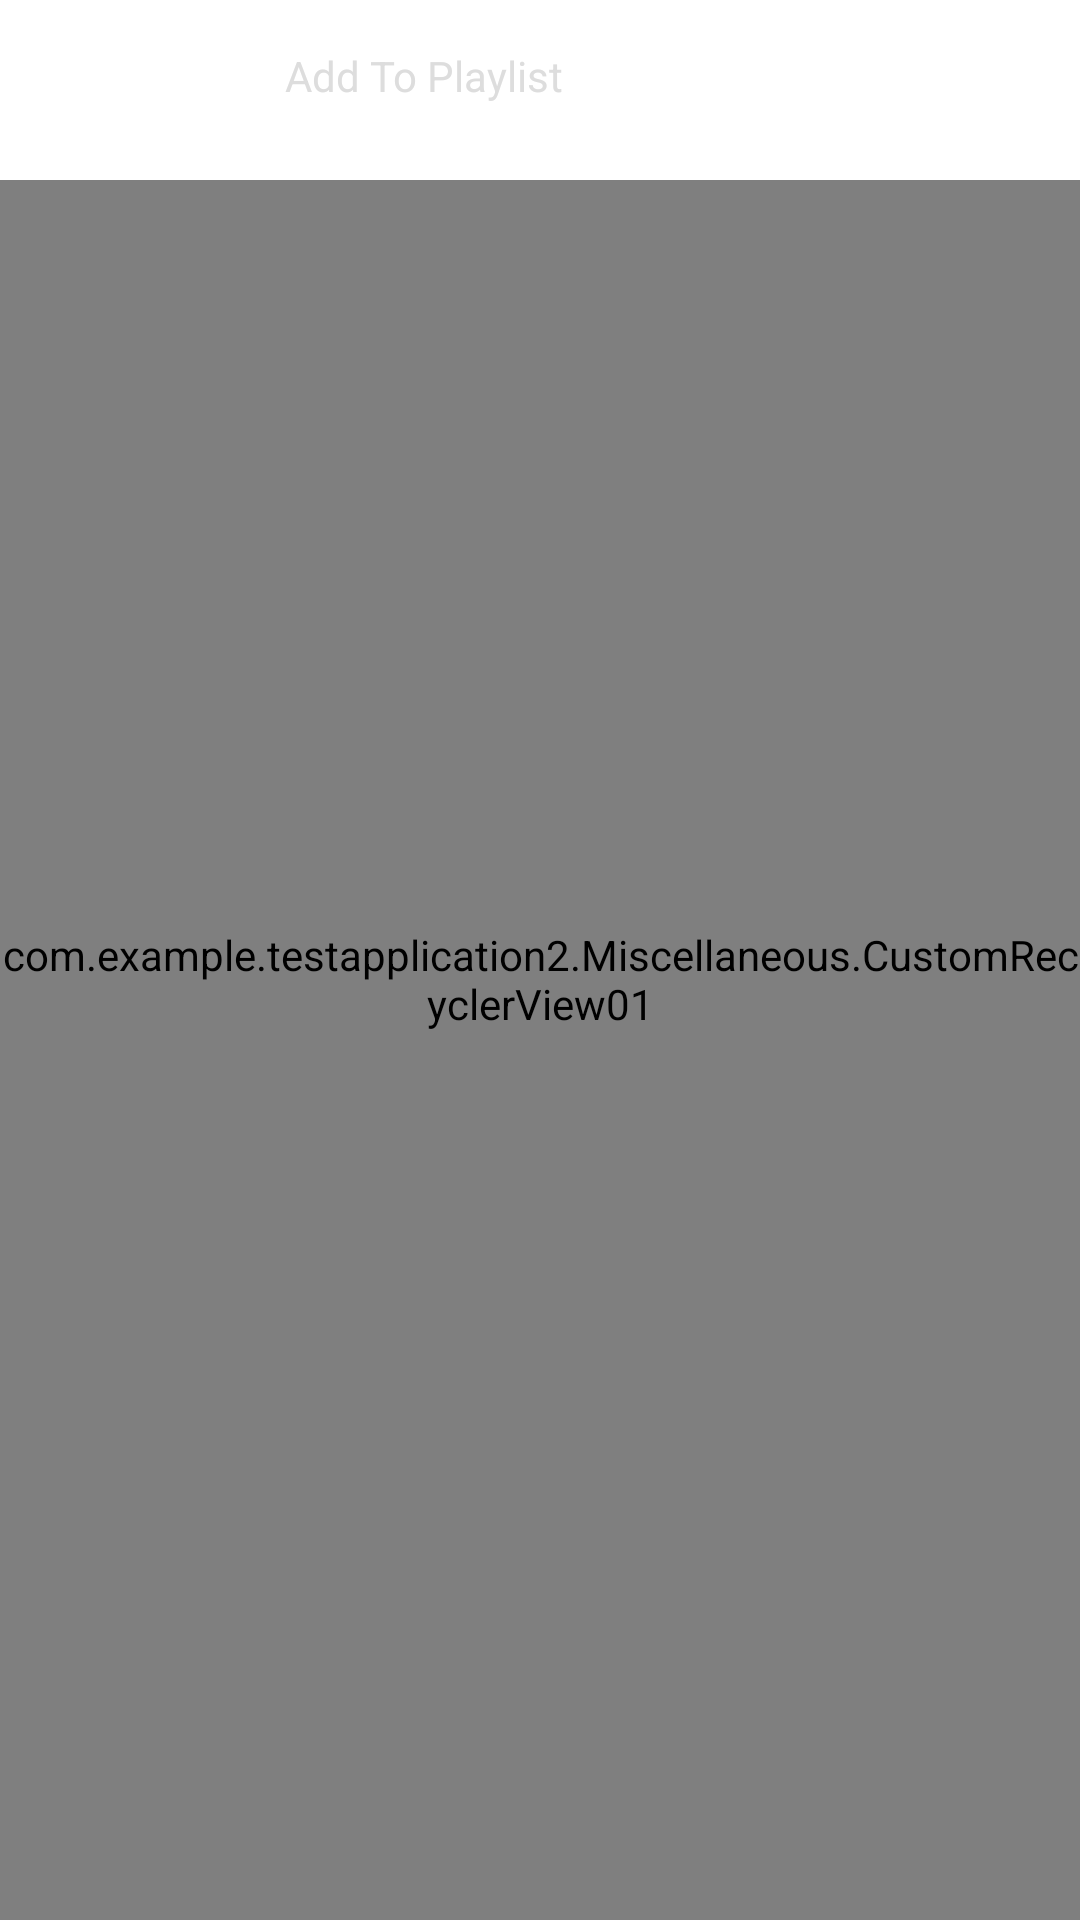

Layout XML and referenced resources for this Android screen:
<!-- AndroidManifest.xml: application theme Theme.TestApplication2 -->
<!-- res/layout/specific_playlist_fragment.xml -->
<?xml version="1.0" encoding="utf-8"?>
<androidx.constraintlayout.widget.ConstraintLayout xmlns:android="http://schemas.android.com/apk/res/android"
    xmlns:app="http://schemas.android.com/apk/res-auto"
    xmlns:tools="http://schemas.android.com/tools"
    android:id="@+id/specificPlaylistFragmentConstraintLayout"
    android:layout_width="match_parent"
    android:layout_height="match_parent"
    android:animateLayoutChanges="true">

    

    <view
        android:id="@+id/specificPlaylistRecyclerView"
        class="com.example.testapplication2.Miscellaneous.CustomRecyclerView01"
        android:layout_width="0dp"
        android:layout_height="0dp"
        android:clipToPadding="false"
        android:fadingEdge="vertical"
        android:fadingEdgeLength="30dp"
        android:paddingBottom="47dp"
        android:requiresFadingEdge="vertical"
        app:layout_constraintBottom_toBottomOf="parent"
        app:layout_constraintEnd_toEndOf="parent"
        app:layout_constraintStart_toStartOf="parent"
        app:layout_constraintTop_toBottomOf="@+id/addToPlaylistCard" />

    <androidx.cardview.widget.CardView
        android:id="@+id/addToPlaylistCard"
        android:layout_width="match_parent"
        android:layout_height="wrap_content"
        android:layout_marginHorizontal="40dp"
        android:layout_marginBottom="10dp"
        android:elevation="0dp"
        app:cardBackgroundColor="#00000000"
        app:cardCornerRadius="6dp"
        app:cardElevation="0dp"
        app:cardMaxElevation="0dp"
        app:layout_constraintBottom_toTopOf="@+id/specificPlaylistRecyclerView"
        app:layout_constraintEnd_toEndOf="parent"
        app:layout_constraintStart_toStartOf="parent"
        app:layout_constraintTop_toTopOf="parent">

        <androidx.constraintlayout.widget.ConstraintLayout
            android:id="@+id/constraintLayout"
            android:layout_width="match_parent"
            android:layout_height="wrap_content"
            android:background="#22FFFFFF"
            android:paddingStart="20dp"
            android:paddingTop="10dp"
            android:paddingBottom="10dp">

            <ImageView
                android:id="@+id/imageView4"
                android:layout_width="30dp"
                android:layout_height="30dp"
                app:layout_constraintBottom_toBottomOf="parent"
                app:layout_constraintStart_toStartOf="parent"
                app:layout_constraintTop_toTopOf="parent"
                app:srcCompat="@drawable/ic_add_24_grey"
                tools:srcCompat="@drawable/ic_add_24_grey" />

            <TextView
                android:id="@+id/addToPlaylistTextView"
                android:layout_width="0dp"
                android:layout_height="wrap_content"
                android:layout_marginStart="5dp"
                android:text="Add To Playlist"
                android:textColor="@color/primary_text_color"
                app:layout_constraintBottom_toBottomOf="parent"
                app:layout_constraintEnd_toEndOf="parent"
                app:layout_constraintStart_toEndOf="@+id/imageView4"
                app:layout_constraintTop_toTopOf="parent"
                tools:text="Add To Playlist" />
        </androidx.constraintlayout.widget.ConstraintLayout>
    </androidx.cardview.widget.CardView>
</androidx.constraintlayout.widget.ConstraintLayout>
<!-- resources referenced by this layout -->
<resources>
  <color name="primary_text_color">#DDDDDD</color>
  <style name="Theme.TestApplication2" parent="Theme.MaterialComponents.DayNight.NoActionBar">
          <item name="android:navigationBarColor">
              @android:color/transparent
          </item>
          
          <item name="colorPrimary">#FF3377BB</item>
          <item name="colorPrimaryVariant">#FF2266AA</item>
          <item name="colorOnPrimary">#FF1133EE</item>
          
          <item name="colorSecondary">#FF111111</item>
          <item name="colorSecondaryVariant">#FF222222</item>
          <item name="colorOnSecondary">#FF000000</item>
          
          <item name="android:statusBarColor" tools:targetApi="l">@android:color/transparent</item>
          
      </style>
</resources>
